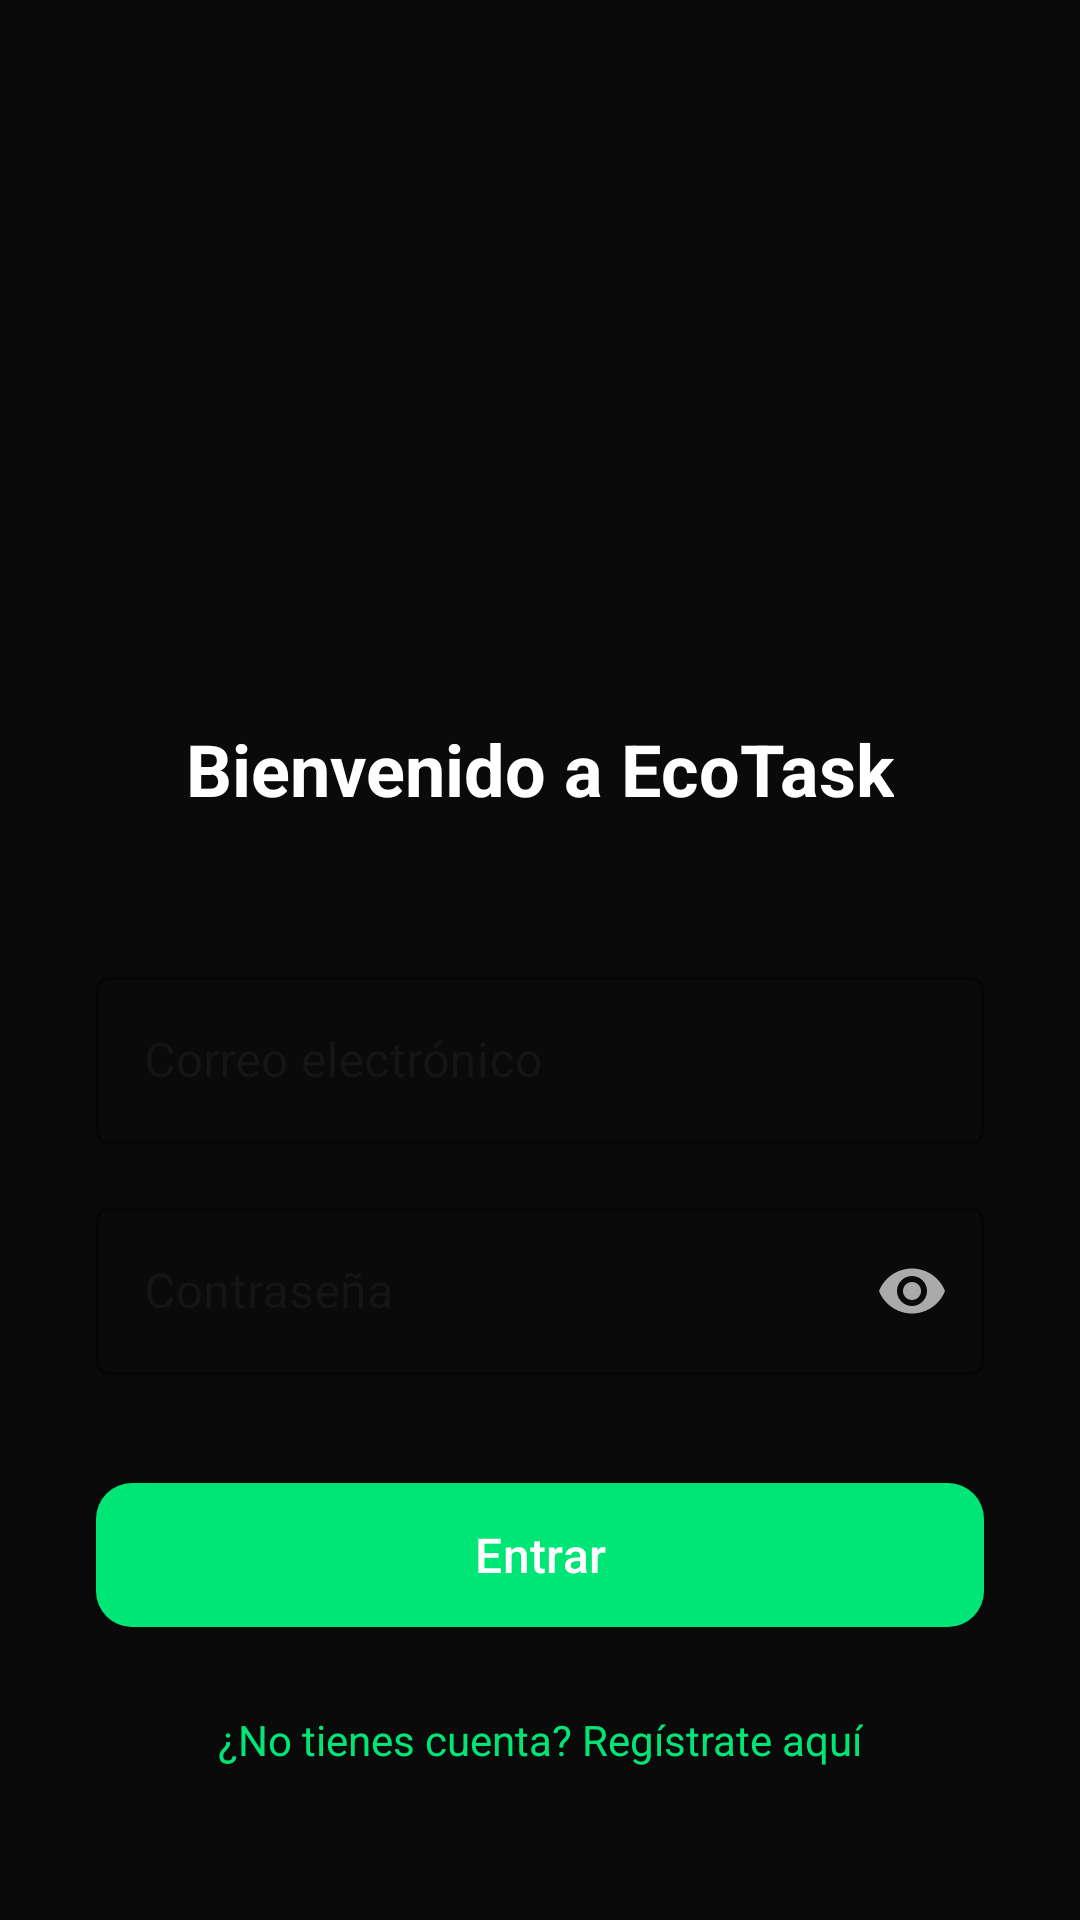

The Android layout XML behind this screen, and the referenced resources:
<!-- AndroidManifest.xml: application theme Theme.TrabajoFinalDAM -->
<!-- res/layout/fragment_login.xml -->
<?xml version="1.0" encoding="utf-8"?>
<androidx.constraintlayout.widget.ConstraintLayout xmlns:android="http://schemas.android.com/apk/res/android"
    xmlns:app="http://schemas.android.com/apk/res-auto"
    android:layout_width="match_parent"
    android:layout_height="match_parent"
    android:background="@color/background_primary"
    android:padding="32dp">

    <ImageView
        android:id="@+id/iv_logo"
        android:layout_width="120dp"
        android:layout_height="120dp"
        android:layout_marginTop="64dp"
        android:src="@mipmap/ic_launcher_round"
        app:layout_constraintEnd_toEndOf="parent"
        app:layout_constraintStart_toStartOf="parent"
        app:layout_constraintTop_toTopOf="parent" />

    <TextView
        android:id="@+id/tv_welcome"
        android:layout_width="wrap_content"
        android:layout_height="wrap_content"
        android:layout_marginTop="24dp"
        android:text="Bienvenido a EcoTask"
        android:textColor="@color/text_primary"
        android:textSize="24sp"
        android:textStyle="bold"
        app:layout_constraintEnd_toEndOf="parent"
        app:layout_constraintStart_toStartOf="parent"
        app:layout_constraintTop_toBottomOf="@id/iv_logo" />

    <com.google.android.material.textfield.TextInputLayout
        android:id="@+id/til_email"
        style="@style/Widget.MaterialComponents.TextInputLayout.OutlinedBox"
        android:layout_width="match_parent"
        android:layout_height="wrap_content"
        android:layout_marginTop="48dp"
        android:hint="Correo electrónico"
        app:boxStrokeColor="@color/eco_green_primary"
        app:hintTextColor="@color/eco_green_primary"
        app:layout_constraintTop_toBottomOf="@id/tv_welcome">

        <com.google.android.material.textfield.TextInputEditText
            android:id="@+id/et_email"
            android:layout_width="match_parent"
            android:layout_height="wrap_content"
            android:inputType="textEmailAddress"
            android:textColor="@color/text_primary" />
    </com.google.android.material.textfield.TextInputLayout>

    <com.google.android.material.textfield.TextInputLayout
        android:id="@+id/til_password"
        style="@style/Widget.MaterialComponents.TextInputLayout.OutlinedBox"
        android:layout_width="match_parent"
        android:layout_height="wrap_content"
        android:layout_marginTop="16dp"
        android:hint="Contraseña"
        app:boxStrokeColor="@color/eco_green_primary"
        app:hintTextColor="@color/eco_green_primary"
        app:passwordToggleEnabled="true"
        app:passwordToggleTint="@color/text_secondary"
        app:layout_constraintTop_toBottomOf="@id/til_email">

        <com.google.android.material.textfield.TextInputEditText
            android:id="@+id/et_password"
            android:layout_width="match_parent"
            android:layout_height="wrap_content"
            android:inputType="textPassword"
            android:textColor="@color/text_primary" />
    </com.google.android.material.textfield.TextInputLayout>

    <com.google.android.material.button.MaterialButton
        android:id="@+id/btn_login"
        android:layout_width="match_parent"
        android:layout_height="56dp"
        android:layout_marginTop="32dp"
        android:text="Entrar"
        android:textAllCaps="false"
        android:textSize="16sp"
        app:backgroundTint="@color/eco_green_primary"
        app:cornerRadius="12dp"
        app:layout_constraintTop_toBottomOf="@id/til_password" />

    <TextView
        android:id="@+id/tv_go_register"
        android:layout_width="wrap_content"
        android:layout_height="wrap_content"
        android:layout_marginTop="24dp"
        android:text="¿No tienes cuenta? Regístrate aquí"
        android:textColor="@color/eco_green_primary"
        app:layout_constraintEnd_toEndOf="parent"
        app:layout_constraintStart_toStartOf="parent"
        app:layout_constraintTop_toBottomOf="@id/btn_login" />

</androidx.constraintlayout.widget.ConstraintLayout>
<!-- resources referenced by this layout -->
<resources>
  <color name="background_primary">#0A0A0A</color>
  <color name="eco_green_primary">#00E676</color>
  <color name="text_primary">#FFFFFF</color>
  <color name="text_secondary">#AAAAAA</color>
  <style name="Theme.TrabajoFinalDAM" parent="Base.Theme.TrabajoFinalDAM" />
  <style name="Base.Theme.TrabajoFinalDAM" parent="Theme.Material3.DayNight.NoActionBar">
          
          
      </style>
</resources>
